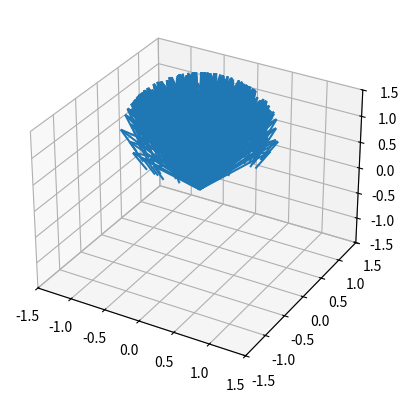

The matplotlib source for this figure:
import matplotlib.pyplot as plt
from mpl_toolkits.mplot3d import Axes3D
import numpy as np

vectors = [[0,0,0,0.888478,0.075374,1.452688],[0,0,0,-0.714115,0.424433,1.556684],[0,0,0,0.966702,-0.041773,1.252472],[0,0,0,0.075303,-0.778978,1.622513],[0,0,0,0.965900,0.190146,1.175733],[0,0,0,0.266669,-0.226659,1.936757],[0,0,0,-0.717288,0.096212,1.690103],[0,0,0,0.201705,0.477054,1.855415],[0,0,0,0.464761,0.410018,1.784782],[0,0,0,-0.400503,0.512298,1.759703],[0,0,0,0.581618,-0.378346,1.720122],[0,0,0,-0.081700,0.865944,1.493422],[0,0,0,-0.804938,-0.215430,1.552870],[0,0,0,0.995385,-0.003344,1.095902],[0,0,0,0.545500,-0.830476,1.112870],[0,0,0,-0.482164,0.101397,1.870193],[0,0,0,0.963778,-0.141818,1.225874],[0,0,0,0.567299,-0.712930,1.412193],[0,0,0,0.292193,-0.886709,1.358289],[0,0,0,0.622680,-0.055741,1.780489],[0,0,0,-0.916778,0.001381,1.399394],[0,0,0,0.776750,-0.143165,1.613321],[0,0,0,0.658740,0.452487,1.601096],[0,0,0,-0.172338,0.142143,1.974728],[0,0,0,0.654675,0.110741,1.747755],[0,0,0,-0.879234,0.174953,1.443101],[0,0,0,-0.822341,0.483476,1.300011],[0,0,0,-0.227373,0.512978,1.827741],[0,0,0,0.274413,-0.510545,1.814887],[0,0,0,-0.531339,0.572639,1.624311],[0,0,0,0.708352,0.108838,1.697418],[0,0,0,-0.335962,0.428694,1.838661],[0,0,0,-0.085669,0.543612,1.834953],[0,0,0,0.459695,-0.146117,1.875974],[0,0,0,-0.244560,-0.526894,1.813986],[0,0,0,0.500322,-0.124683,1.856815],[0,0,0,0.576922,0.288277,1.764236],[0,0,0,0.727860,-0.200666,1.655708],[0,0,0,-0.710893,0.397962,1.579878],[0,0,0,0.431858,-0.710453,1.555657],[0,0,0,-0.132940,-0.882781,1.450582],[0,0,0,0.600631,0.540976,1.588716],[0,0,0,-0.328989,0.837259,1.436764],[0,0,0,-0.637836,0.621739,1.454539],[0,0,0,-0.217086,0.503944,1.836011],[0,0,0,-0.121201,0.570192,1.812522],[0,0,0,-0.057210,-0.063165,1.996362],[0,0,0,-0.716587,-0.042735,1.696188],[0,0,0,0.161471,0.491101,1.856006],[0,0,0,-0.123103,-0.974716,1.186480],[0,0,0,-0.244131,0.877269,1.413277],[0,0,0,0.129114,0.573394,1.809042],[0,0,0,0.801302,0.321124,1.504772],[0,0,0,-0.644443,0.370722,1.668774],[0,0,0,-0.372708,-0.869439,1.324292],[0,0,0,0.215200,-0.171106,1.961463],[0,0,0,0.937029,-0.012952,1.349011],[0,0,0,0.589386,0.790817,1.165024],[0,0,0,-0.481090,-0.591604,1.646960],[0,0,0,-0.128892,-0.068902,1.989262],[0,0,0,-0.301566,-0.591658,1.747662],[0,0,0,0.722389,-0.428998,1.542324],[0,0,0,0.659158,-0.375370,1.651620],[0,0,0,0.222844,0.845575,1.485122],[0,0,0,0.274566,-0.739541,1.614567],[0,0,0,-0.922338,-0.083086,1.377345],[0,0,0,0.498862,0.212789,1.840153],[0,0,0,0.756082,0.210980,1.619538],[0,0,0,-0.113742,0.396128,1.911123],[0,0,0,0.604175,0.266120,1.751101],[0,0,0,0.024182,0.532287,1.846219],[0,0,0,-0.861862,0.040351,1.505536],[0,0,0,-0.300327,0.787443,1.538273],[0,0,0,0.743939,0.355316,1.565955],[0,0,0,-0.177617,-0.403696,1.897486],[0,0,0,0.622427,-0.435585,1.650270],[0,0,0,0.608092,0.255541,1.751613],[0,0,0,0.919833,0.138380,1.367093],[0,0,0,0.370623,0.725061,1.580453],[0,0,0,-0.603336,0.036755,1.796640],[0,0,0,-0.290966,0.535028,1.793148],[0,0,0,0.696612,0.638910,1.326381],[0,0,0,-0.597262,0.582659,1.551168],[0,0,0,0.623139,0.056854,1.780042],[0,0,0,-0.829752,0.049589,1.555925],[0,0,0,0.460711,0.252016,1.851019],[0,0,0,0.272596,0.249747,1.929149],[0,0,0,0.111996,0.317154,1.941738],[0,0,0,0.393743,-0.489181,1.778247],[0,0,0,0.504276,-0.806769,1.307942],[0,0,0,0.273837,-0.686576,1.673518],[0,0,0,0.752375,-0.325710,1.572578],[0,0,0,0.373553,-0.847772,1.376484],[0,0,0,0.009645,0.808222,1.588799],[0,0,0,-0.429058,-0.296415,1.853257],[0,0,0,-0.535743,-0.432921,1.724954],[0,0,0,-0.260337,0.732014,1.629587],[0,0,0,0.285300,-0.529866,1.798653],[0,0,0,-0.737430,0.301960,1.604167],[0,0,0,0.309647,0.286937,1.906524],[0,0,0,0.183051,-0.935738,1.301474],[0,0,0,-0.067928,-0.017358,1.997539],[0,0,0,-0.602527,-0.244168,1.759831],[0,0,0,0.693485,0.456011,1.557793],[0,0,0,0.126077,0.334597,1.933889],[0,0,0,0.498424,-0.097103,1.861478],[0,0,0,0.596037,0.618938,1.511524],[0,0,0,0.736225,-0.467644,1.489164],[0,0,0,0.846112,0.227551,1.481991],[0,0,0,0.218056,-0.561017,1.798568],[0,0,0,0.466450,-0.078266,1.881078],[0,0,0,-0.843795,0.173107,1.507980],[0,0,0,0.396928,-0.798230,1.453076],[0,0,0,-0.028450,-0.718094,1.695364],[0,0,0,0.741106,0.426906,1.518182],[0,0,0,0.133773,-0.270559,1.953364],[0,0,0,-0.283443,0.705490,1.649573],[0,0,0,-0.676974,-0.122614,1.725721],[0,0,0,0.546597,-0.168189,1.820332],[0,0,0,0.323149,-0.695161,1.642126],[0,0,0,-0.845471,0.327572,1.421753],[0,0,0,0.002153,-0.600350,1.799734],[0,0,0,0.001430,0.507693,1.861537],[0,0,0,0.902226,0.009987,1.431148],[0,0,0,-0.166617,-0.693878,1.700551],[0,0,0,0.076383,0.459383,1.884948],[0,0,0,-0.418696,-0.899965,1.121479],[0,0,0,0.360799,0.712093,1.602285],[0,0,0,0.591477,0.640987,1.489174],[0,0,0,-0.516648,-0.711199,1.476730],[0,0,0,0.632316,-0.036791,1.773836],[0,0,0,0.451902,0.605847,1.654778],[0,0,0,0.418640,-0.669903,1.613164],[0,0,0,-0.691305,0.514123,1.507716],[0,0,0,-0.068057,-0.995046,1.072473],[0,0,0,0.366280,-0.631949,1.682993],[0,0,0,-0.426054,-0.731421,1.532449],[0,0,0,-0.784183,0.310163,1.537454],[0,0,0,-0.236873,-0.963945,1.121248],[0,0,0,-0.424042,-0.484512,1.765138],[0,0,0,0.899759,-0.245611,1.360706],[0,0,0,-0.391739,-0.828696,1.399754],[0,0,0,0.661293,-0.718799,1.214520],[0,0,0,-0.237933,-0.577202,1.781170],[0,0,0,-0.578070,0.602777,1.549995],[0,0,0,0.508745,-0.445690,1.736573],[0,0,0,-0.479376,0.545860,1.687194],[0,0,0,0.731889,0.370353,1.571994],[0,0,0,-0.733691,0.625296,1.265899],[0,0,0,-0.744534,-0.142466,1.652205],[0,0,0,0.890618,0.110245,1.441186],[0,0,0,-0.117211,-0.796064,1.593754],[0,0,0,-0.004432,-0.906187,1.422854],[0,0,0,-0.822858,-0.420115,1.382633],[0,0,0,-0.881382,0.205154,1.425532],[0,0,0,-0.588827,-0.003647,1.808251],[0,0,0,-0.463312,0.849429,1.252612],[0,0,0,-0.594980,-0.548244,1.587730],[0,0,0,-0.960270,-0.023876,1.278050],[0,0,0,-0.025979,-0.098739,1.994774],[0,0,0,-0.515663,-0.821413,1.243664],[0,0,0,0.130191,-0.627386,1.767748],[0,0,0,-0.549894,-0.496817,1.671409],[0,0,0,0.351793,-0.345978,1.869793],[0,0,0,0.814875,-0.028723,1.578925],[0,0,0,0.480952,0.367876,1.795834],[0,0,0,0.429003,-0.558316,1.710099],[0,0,0,0.279087,0.525158,1.803940],[0,0,0,0.945895,-0.042316,1.321702],[0,0,0,-0.595668,0.558364,1.577416],[0,0,0,-0.924290,0.294357,1.242984],[0,0,0,0.076681,0.563073,1.822842],[0,0,0,-0.493620,0.424943,1.758790],[0,0,0,0.103155,0.883519,1.456896],[0,0,0,0.406846,-0.285599,1.867704],[0,0,0,-0.417978,-0.361709,1.833343],[0,0,0,-0.048969,-0.674717,1.736450],[0,0,0,0.724318,-0.335257,1.602467],[0,0,0,0.380417,0.710796,1.591652],[0,0,0,-0.857827,0.190501,1.477328],[0,0,0,-0.197234,0.211293,1.957316],[0,0,0,-0.698329,-0.147961,1.700317],[0,0,0,-0.022613,-0.011570,1.999677],[0,0,0,-0.744442,-0.023397,1.667277],[0,0,0,-0.551694,0.512259,1.658198],[0,0,0,-0.079122,-0.624428,1.777064],[0,0,0,0.716299,-0.625604,1.309088],[0,0,0,-0.161857,0.673828,1.720942],[0,0,0,0.433378,-0.734672,1.521958],[0,0,0,0.328952,-0.352097,1.876252],[0,0,0,0.613083,-0.639309,1.464126],[0,0,0,0.331798,0.885033,1.326539],[0,0,0,0.547423,-0.669442,1.502170],[0,0,0,-0.255962,-0.499662,1.827539],[0,0,0,0.317419,0.270576,1.908864],[0,0,0,0.776370,-0.456221,1.434870],[0,0,0,-0.100700,0.440243,1.892214],[0,0,0,0.117364,-0.877606,1.464795],[0,0,0,-0.295735,-0.377506,1.877514],[0,0,0,0.490290,-0.443726,1.750148],[0,0,0,0.765324,0.338331,1.547550],[0,0,0,-0.260433,0.772077,1.579717],[0,0,0,-0.057838,-0.186046,1.980837],[0,0,0,0.205773,-0.974857,1.085507],[0,0,0,-0.301891,-0.571807,1.762823],[0,0,0,0.318659,-0.340755,1.884501],[0,0,0,0.336465,0.683405,1.647880],[0,0,0,-0.122534,-0.152234,1.980719],[0,0,0,0.165453,0.809488,1.563342],[0,0,0,0.542965,-0.588722,1.598828],[0,0,0,0.146225,-0.973611,1.175212],[0,0,0,0.959910,0.262388,1.098617],[0,0,0,-0.110245,0.601643,1.791121],[0,0,0,0.748622,-0.143877,1.647197],[0,0,0,0.403639,-0.862181,1.306135],[0,0,0,0.707903,-0.349637,1.613699],[0,0,0,-0.438204,0.217741,1.872104],[0,0,0,-0.262786,0.223437,1.938626],[0,0,0,0.580529,-0.387331,1.716212],[0,0,0,-0.902567,-0.233382,1.361808],[0,0,0,0.539649,-0.654803,1.529161],[0,0,0,0.372079,-0.908265,1.191344],[0,0,0,0.541554,-0.692865,1.476085],[0,0,0,-0.451438,-0.118568,1.884390],[0,0,0,-0.747315,-0.115143,1.654417],[0,0,0,0.805131,0.108267,1.583132],[0,0,0,0.061015,-0.742736,1.666799],[0,0,0,-0.759594,0.155130,1.631626],[0,0,0,0.677973,0.201848,1.706831],[0,0,0,-0.980874,0.080459,1.177234],[0,0,0,-0.581512,0.450455,1.677447],[0,0,0,0.107457,-0.754943,1.646927],[0,0,0,0.288616,-0.744014,1.602615],[0,0,0,0.903098,0.311638,1.295457],[0,0,0,-0.174057,0.496284,1.850533],[0,0,0,-0.978483,-0.039449,1.202521],[0,0,0,0.675074,0.553899,1.487309],[0,0,0,0.182320,0.022619,1.982979],[0,0,0,-0.910293,-0.140342,1.389449],[0,0,0,0.571466,0.345003,1.744580],[0,0,0,-0.449168,-0.110097,1.886638],[0,0,0,-0.784739,-0.032230,1.618988],[0,0,0,-0.740912,0.450816,1.497810],[0,0,0,0.586684,-0.612367,1.529914],[0,0,0,0.409114,0.305853,1.859697],[0,0,0,-0.856579,-0.310755,1.411952],[0,0,0,-0.180863,-0.791367,1.583974],[0,0,0,-0.126782,-0.886564,1.444894],[0,0,0,-0.864827,-0.046145,1.499945],[0,0,0,-0.436087,0.851360,1.291571],[0,0,0,0.055559,-0.000193,1.998455],[0,0,0,-0.517529,0.376269,1.768496],[0,0,0,0.352582,0.162099,1.921635],[0,0,0,-0.392507,-0.514086,1.762662],[0,0,0,0.109020,-0.226004,1.968007],[0,0,0,0.013253,-0.775611,1.631072],[0,0,0,-0.193584,0.224621,1.955024],[0,0,0,0.246650,0.751380,1.612039],[0,0,0,-0.558741,-0.652141,1.512367],[0,0,0,0.623916,-0.606256,1.493135],[0,0,0,-0.514070,0.562980,1.647137],[0,0,0,-0.278985,-0.849006,1.448728],[0,0,0,0.013040,0.042729,1.999002],[0,0,0,-0.135739,-0.791759,1.595561],[0,0,0,0.470743,0.839363,1.271793],[0,0,0,-0.161592,-0.736158,1.657236],[0,0,0,0.003791,-0.887708,1.460392],[0,0,0,-0.435188,-0.507866,1.743427],[0,0,0,0.112612,0.939084,1.324716],[0,0,0,-0.475651,0.606974,1.636662],[0,0,0,0.537368,0.314654,1.782450],[0,0,0,0.171026,0.178436,1.968974],[0,0,0,-0.632849,-0.358105,1.686486],[0,0,0,0.129496,0.350411,1.927601],[0,0,0,-0.179435,0.440337,1.879719],[0,0,0,-0.019501,-0.544142,1.838766],[0,0,0,0.267792,0.763971,1.587056],[0,0,0,-0.328741,-0.196943,1.923657],[0,0,0,0.752659,0.452340,1.478427],[0,0,0,-0.598202,0.474103,1.646050],[0,0,0,0.465173,-0.247142,1.850020],[0,0,0,0.119813,-0.667425,1.734976],[0,0,0,0.182911,0.813282,1.552373],[0,0,0,0.085863,-0.059140,1.994550],[0,0,0,0.223458,0.665164,1.712477],[0,0,0,-0.455251,0.293840,1.840479],[0,0,0,-0.384886,0.763767,1.518192],[0,0,0,-0.835503,-0.062310,1.545941],[0,0,0,0.234219,-0.665592,1.708611],[0,0,0,0.615571,-0.584989,1.528072],[0,0,0,-0.187463,-0.868394,1.459074],[0,0,0,0.005978,-0.756524,1.653938],[0,0,0,0.360332,-0.746733,1.559062],[0,0,0,0.141364,-0.468684,1.871981],[0,0,0,0.499121,0.062342,1.864287],[0,0,0,-0.109960,0.823365,1.556758],[0,0,0,-0.324488,-0.306230,1.894947],[0,0,0,-0.223587,0.129983,1.965978],[0,0,0,-0.318571,0.262674,1.910777],[0,0,0,-0.872032,0.412255,1.263829],[0,0,0,0.058880,0.897699,1.436657],[0,0,0,0.292849,-0.686706,1.665338],[0,0,0,-0.478506,-0.597880,1.643095],[0,0,0,-0.335604,0.412478,1.846895],[0,0,0,0.316478,0.558056,1.767082],[0,0,0,-0.096052,0.540311,1.835965],[0,0,0,-0.838643,-0.069285,1.540257],[0,0,0,-0.136333,-0.049305,1.989435],[0,0,0,-0.363985,-0.503001,1.783904],[0,0,0,0.371928,-0.566587,1.735289],[0,0,0,-0.616930,0.742824,1.260018],[0,0,0,0.234442,-0.630064,1.740309],[0,0,0,-0.362709,0.878139,1.311953],[0,0,0,0.661067,-0.389822,1.641116],[0,0,0,-0.554753,0.014266,1.831893],[0,0,0,-0.567207,-0.271128,1.777667],[0,0,0,0.793605,-0.409785,1.449742],[0,0,0,0.357372,-0.931302,1.070441],[0,0,0,0.429042,-0.726714,1.536479],[0,0,0,-0.489041,0.143629,1.860354],[0,0,0,0.647408,0.526603,1.550955],[0,0,0,-0.284006,0.664684,1.691040],[0,0,0,-0.278134,0.355309,1.892411],[0,0,0,0.342529,0.783936,1.517802],[0,0,0,-0.473183,0.122637,1.872386],[0,0,0,-0.323133,0.871344,1.369250],[0,0,0,0.423581,-0.518695,1.742654],[0,0,0,-0.595942,0.787246,1.158416],[0,0,0,-0.011460,0.048259,1.998769],[0,0,0,0.136972,0.809848,1.570425],[0,0,0,0.236465,-0.693610,1.680433],[0,0,0,0.930962,-0.136268,1.338734],[0,0,0,-0.064658,-0.896430,1.438444],[0,0,0,0.252548,-0.640034,1.725655],[0,0,0,0.741117,0.006126,1.671348],[0,0,0,0.947661,0.016970,1.318826],[0,0,0,-0.014186,0.428126,1.903608],[0,0,0,-0.815351,-0.223954,1.533899],[0,0,0,-0.405544,-0.633099,1.659333],[0,0,0,-0.329141,-0.800213,1.501324],[0,0,0,-0.360081,0.722443,1.590269],[0,0,0,0.481125,0.541845,1.689146],[0,0,0,0.717681,0.338416,1.608612],[0,0,0,-0.601068,-0.357645,1.714708],[0,0,0,-0.886576,-0.026257,1.461836],[0,0,0,0.648722,0.066207,1.758140],[0,0,0,0.654285,0.722509,1.223363],[0,0,0,0.849708,0.135895,1.509439],[0,0,0,-0.038462,-0.904523,1.424687],[0,0,0,-0.349283,-0.644974,1.679713],[0,0,0,0.164565,0.694081,1.700836],[0,0,0,0.689929,-0.702708,1.173782],[0,0,0,0.569024,-0.458579,1.682581],[0,0,0,-0.177615,-0.742332,1.646062],[0,0,0,-0.803287,-0.560786,1.200621],[0,0,0,-0.574969,-0.188766,1.796102],[0,0,0,-0.928508,0.321461,1.185839],[0,0,0,-0.274218,0.034330,1.961055],[0,0,0,-0.802184,-0.256036,1.539395],[0,0,0,-0.363812,0.066945,1.929064],[0,0,0,-0.350885,0.515233,1.781930],[0,0,0,-0.172866,-0.976715,1.127062],[0,0,0,-0.460930,-0.483120,1.744405],[0,0,0,-0.583187,-0.677354,1.448424],[0,0,0,-0.408065,-0.326013,1.852759],[0,0,0,0.696832,-0.107126,1.709189],[0,0,0,-0.164618,-0.157013,1.973780],[0,0,0,0.780858,-0.520794,1.345013],[0,0,0,-0.694231,0.139783,1.706048],[0,0,0,-0.327255,0.937353,1.119468],[0,0,0,0.363620,-0.812700,1.455301],[0,0,0,-0.691742,-0.173932,1.700886],[0,0,0,0.007337,-0.811570,1.584209],[0,0,0,-0.560633,-0.582853,1.588195],[0,0,0,0.664087,-0.526671,1.530667],[0,0,0,0.401310,0.687733,1.604958],[0,0,0,0.208982,-0.504183,1.837929],[0,0,0,0.431656,-0.735084,1.522805],[0,0,0,0.634514,0.396290,1.663586],[0,0,0,-0.834947,-0.125782,1.535763],[0,0,0,0.678950,0.414388,1.606061],[0,0,0,-0.534164,-0.061985,1.843106],[0,0,0,-0.217663,-0.732320,1.645236],[0,0,0,0.726061,0.341691,1.596726],[0,0,0,0.724876,0.033067,1.688086],[0,0,0,0.213221,-0.263433,1.940819],[0,0,0,0.780783,-0.288561,1.554175],[0,0,0,0.807849,-0.544990,1.224424],[0,0,0,-0.434004,0.660282,1.612918],[0,0,0,-0.740298,0.537209,1.404184],[0,0,0,-0.851866,0.006358,1.523721],[0,0,0,0.744562,0.125187,1.655711],[0,0,0,-0.659660,-0.314070,1.682795],[0,0,0,0.805796,0.505121,1.309104],[0,0,0,-0.546363,0.187362,1.816323],[0,0,0,-0.242828,0.482152,1.841762],[0,0,0,-0.428303,0.450447,1.783361],[0,0,0,0.814263,0.371168,1.446329],[0,0,0,0.703394,-0.678219,1.212733],[0,0,0,-0.218025,0.430716,1.875756]]
soa = np.array(vectors)

X, Y, Z, U, V, W = zip(*soa)
fig = plt.figure()
ax = fig.add_subplot(111, projection='3d')
ax.quiver(X, Y, Z, U, V, W)
ax.set_xlim([-1.5, 1.5])
ax.set_ylim([-1.5, 1.5])
ax.set_zlim([-1.5, 1.5])
plt.savefig("vectors2.png");